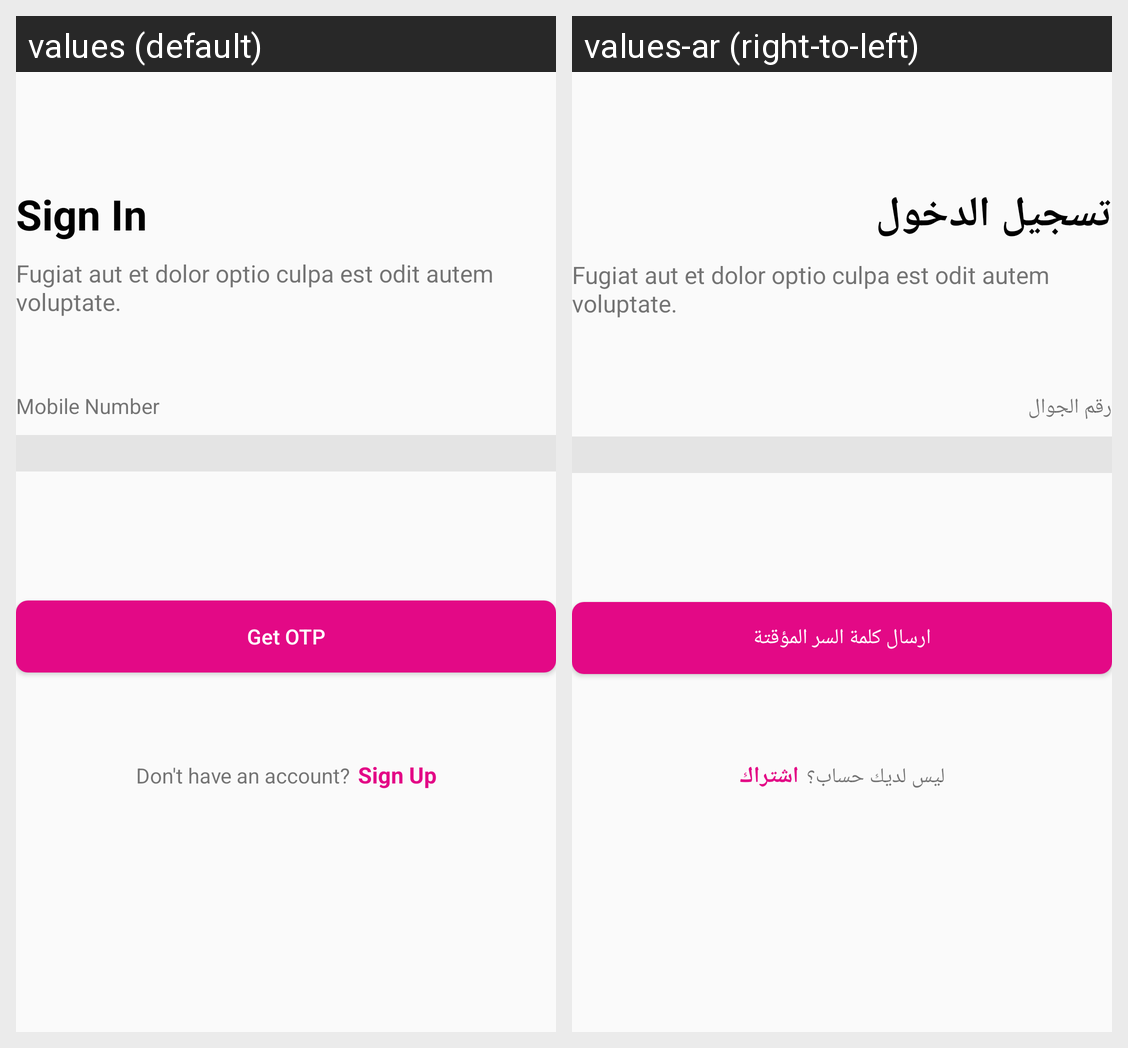

Strings drawn on this Android screen and how each of the app's shown locales translates them:
Android screen res/layout/activity_sign_in.xml rendered under 2 locales, left to right: values (default), values-ar (right-to-left). Device: Nexus 5 (rendered at 1080×1920; each locale shown at half size, 540×960, under a caption strip naming it); theme Theme.Shoparty_android.
Strings drawn on this screen, with the default value and each locale's value (text and hints the layout hard-codes, and strings that could not be matched under every locale, appear in the picture but are not listed):

sign_in
  values: Sign In
  values-ar: تسجيل الدخول

fugiat_aut_et_dolor_optio_culpa_est_odit_autem_voluptate
  values: Fugiat aut et dolor optio culpa est odit autem voluptate.
  values-ar: Fugiat aut et dolor optio culpa est odit autem voluptate.

mobile_number
  values: Mobile Number
  values-ar: رقم الجوال

get_otp
  values: Get OTP
  values-ar: ارسال كلمة السر المؤقتة

don_t_have_an_account
  values: Don't have an account?
  values-ar: ليس لديك حساب؟

sign_up
  values: Sign Up
  values-ar: اشتراك
